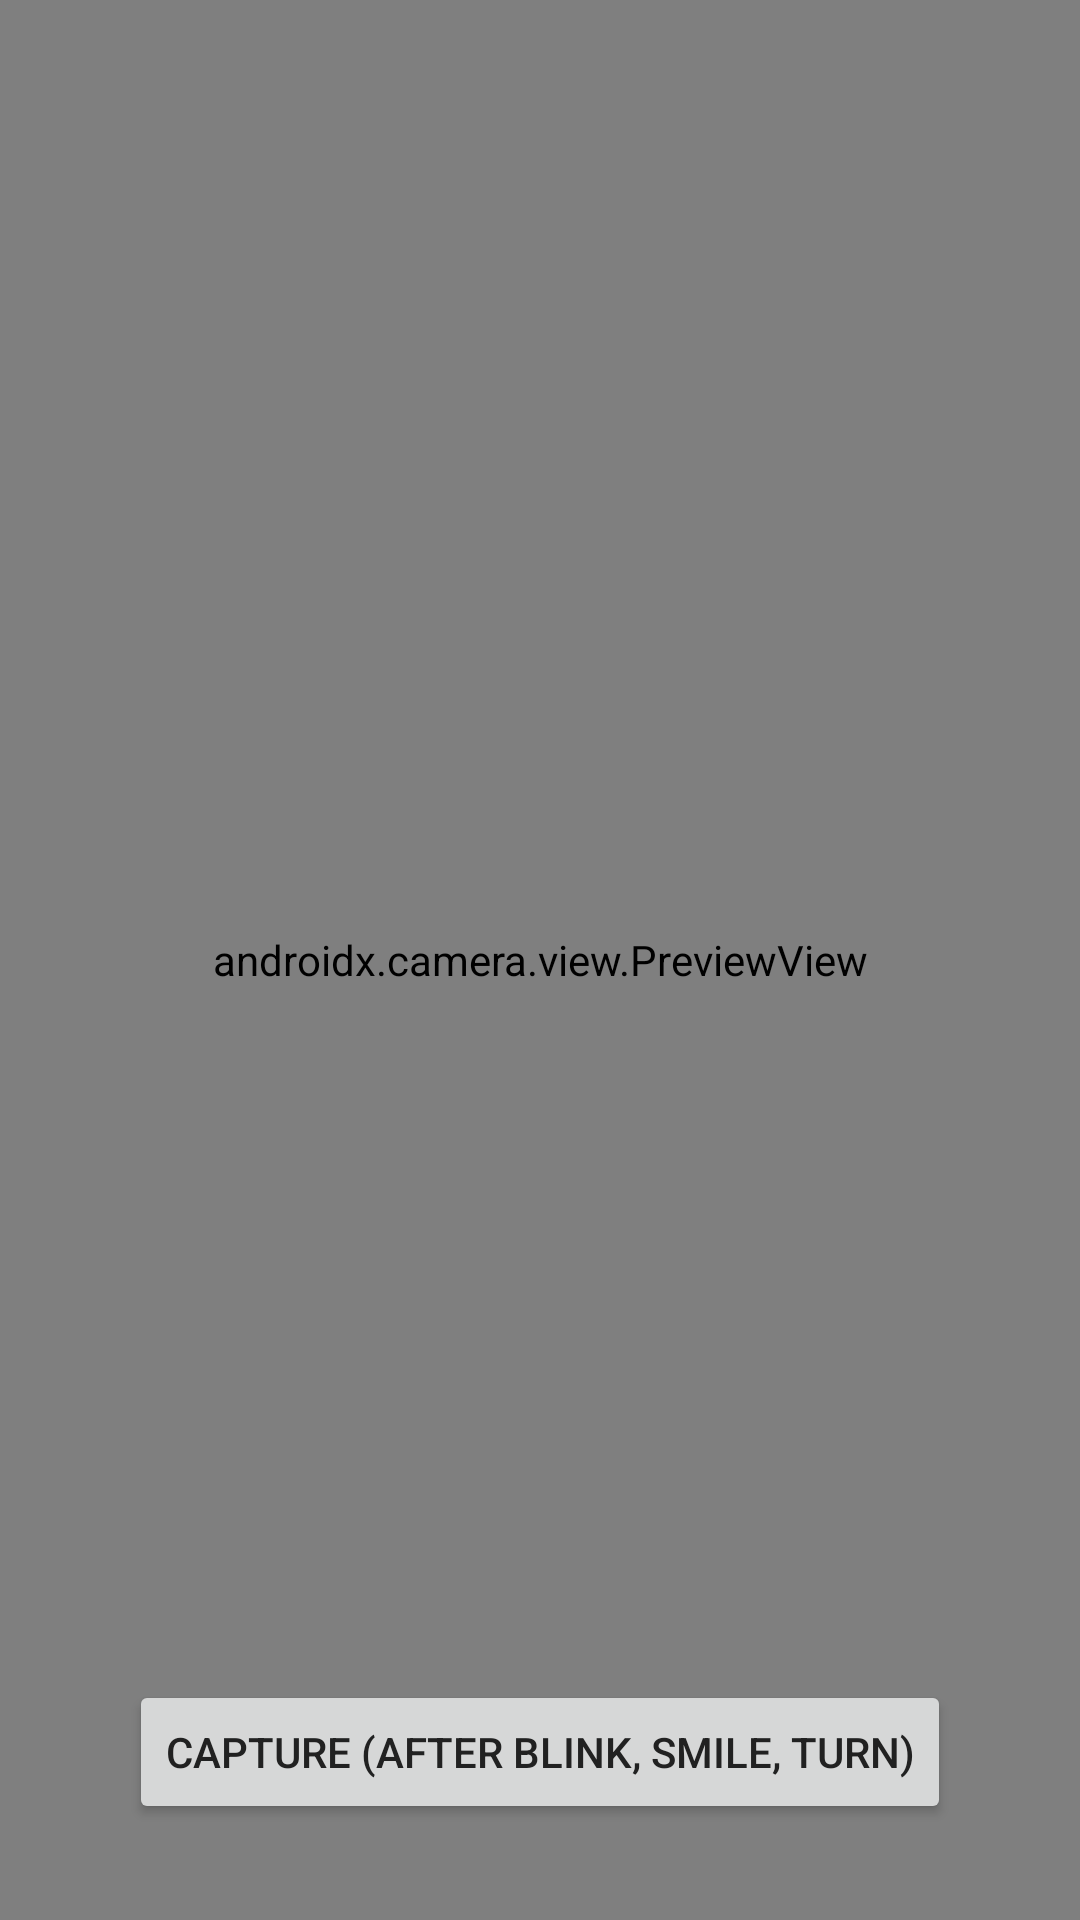

Layout XML and referenced resources for this Android screen:
<!-- AndroidManifest.xml: application theme Theme.Nimc -->
<!-- res/layout/activity_face_capture.xml -->
<?xml version="1.0" encoding="utf-8"?>
<FrameLayout xmlns:android="http://schemas.android.com/apk/res/android"
xmlns:app="http://schemas.android.com/apk/res-auto"
xmlns:tools="http://schemas.android.com/tools"
android:layout_width="match_parent"
android:layout_height="match_parent"
tools:context=".onboarding.FaceCaptureActivity">

<androidx.camera.view.PreviewView
    android:id="@+id/previewView"
    android:layout_width="match_parent"
    android:layout_height="match_parent"/>

<Button
    android:id="@+id/btnCapture"
    android:layout_width="wrap_content"
    android:layout_height="wrap_content"
    android:text="@string/capture_after_blink_smile_turn"
    android:layout_gravity="center_horizontal|bottom"
    android:layout_marginBottom="32dp"/>
</FrameLayout>
<!-- resources referenced by this layout -->
<resources>
  <string name="capture_after_blink_smile_turn">Capture (after blink, smile, turn)</string>
  <style name="Theme.Nimc" parent="Theme.MaterialComponents.DayNight.NoActionBar">
      <item name="colorPrimary">@color/nimc_green</item>
      <item name="colorPrimaryVariant">@color/nimc_green_dark</item>
      <item name="colorAccent">@color/nimc_accent</item>
      <item name="android:textColorPrimary">@color/nimc_text_primary_light</item>
      <item name="android:windowBackground">@color/nimc_bg_light</item>
  </style>
  <color name="nimc_green">#008D4C</color>
  <color name="nimc_green_dark">#006838</color>
  <color name="nimc_accent">#FFC107</color>
  <color name="nimc_text_primary_light">#212121</color>
  <color name="nimc_bg_light">#FAFAFA</color>
</resources>
